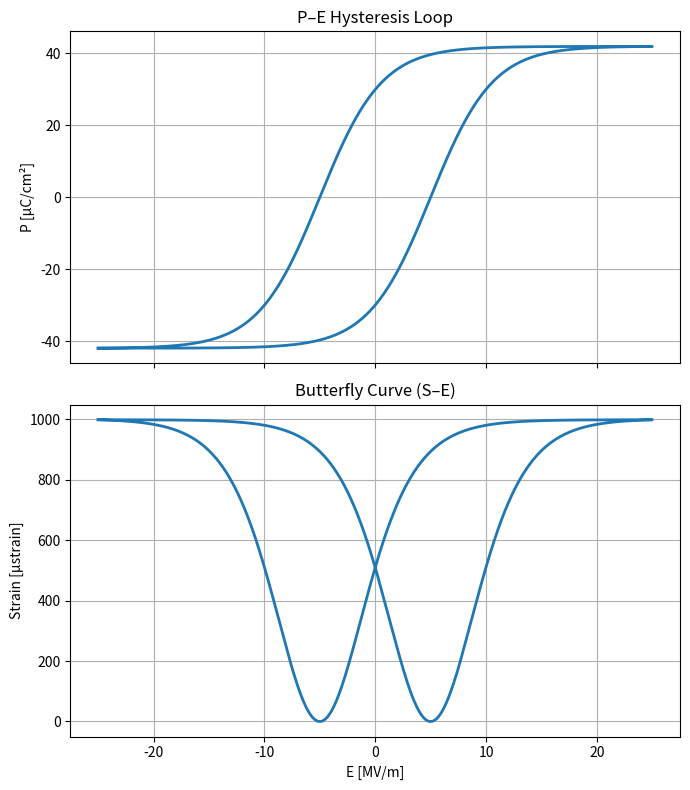

This figure's Python source:
#!/usr/bin/env python
# -*- coding: utf-8 -*-

import numpy as np
import matplotlib.pyplot as plt
import os

# ============================
# P–E ループ用パラメータ
# ============================
Pm = 42.0        # [uC/cm2]
Pr_target = 30.0 # [uC/cm2]
Vmax = 30.0      # [V]
t_pzt = 1.2e-6   # [m]

Ec = 5e6         # [V/m]  ヒステリシス幅（狭めたければ下げる）

# --- Pr_target から Es を決める ---
ratio = Pr_target / Pm
if abs(ratio) >= 1.0:
    raise ValueError("Pr_target は |Pr| < Pm を満たす必要があります。")

Ec_over_Es = 0.5 * np.log((1 + ratio) / (1 - ratio))  # = arctanh(ratio)
Es = Ec / Ec_over_Es    # smoothing parameter（自動決定）

print(f"Pm = {Pm:.2f} uC/cm2, Pr_target = {Pr_target:.2f} uC/cm2")
print(f"Ec = {Ec/1e6:.2f} MV/m, Es = {Es/1e6:.2f} MV/m (from Pr_target)")


# ============================
# P–E branches
# ============================
def make_branches(E, Ec, Es, Pm):
    """rising/falling 枝（±Pm 揃え付き）"""
    P_up   = Pm * np.tanh((E + Ec) / Es)
    P_down = Pm * np.tanh((E - Ec) / Es)

    # ±Pm を揃える
    P_pos = 0.5 * (np.max(P_up) + np.max(P_down))
    P_neg = 0.5 * (np.min(P_up) + np.min(P_down))

    def scale(P):
        return np.where(
            P >= 0,
            P * (P_pos / np.max(P)),
            P * (P_neg / np.min(P))
        )

    return scale(P_up), scale(P_down)


def make_closed_loop(E, P_up, P_down):
    """P–E の閉ループ（rising → jump → falling → jump）"""
    # 1. 左→右 : rising
    E1 = E
    P1 = P_up

    # 2. 右側ジャンプ（falling の始点へ）
    Ejump1 = np.full(100, E[-1])
    Pjump1 = np.linspace(P_up[-1], P_down[-1], 100)

    # 3. 右→左 : falling
    E2 = E[::-1]
    P2 = P_down[::-1]

    # 4. 左側ジャンプ（rising の始点へ）
    Ejump2 = np.full(100, E[0])
    Pjump2 = np.linspace(P_down[0], P_up[0], 100)

    Eloop = np.concatenate([E1, Ejump1, E2, Ejump2])
    Ploop = np.concatenate([P1, Pjump1, P2, Pjump2])

    return Eloop, Ploop


# ============================
# Strain model (butterfly S–E)
# ============================
def polarization_to_strain(P, Q_eff=1.0):
    """
    超シンプル電歪モデル:
        S ~ Q_eff * (P/Pm)^2
    戻り値は [microstrain] 想定
    """
    P_norm = P / Pm
    S = Q_eff * (P_norm**2) * 1000.0  # 例: 最大 ~1000 µstrain 程度
    return S


# ============================
# Main
# ============================
def main():
    os.makedirs("fig", exist_ok=True)

    # E sweep
    E = np.linspace(-Vmax/t_pzt, Vmax/t_pzt, 2000)

    # P–E branches & closed loop
    P_up, P_down = make_branches(E, Ec, Es, Pm)
    Eloop, Ploop = make_closed_loop(E, P_up, P_down)

    # E≈0 の Pr 確認
    idx0 = np.argmin(np.abs(E))
    Pr_up = P_up[idx0]
    Pr_dn = P_down[idx0]
    print(f"Pr (rising)  @E≈0 = {Pr_up:6.2f} uC/cm2")
    print(f"Pr (falling) @E≈0 = {Pr_dn:6.2f} uC/cm2")

    # --- Butterfly (S–E) ---
    Q_eff = 1.0   # 形だけ見るならこのまま。実測に合わせるときに調整。
    Sloop = polarization_to_strain(Ploop, Q_eff=Q_eff)

    # ============================
    # Plot: P–E & S–E
    # ============================
    fig, ax = plt.subplots(2, 1, figsize=(7, 8), sharex=True)

    # --- P–E loop ---
    ax[0].plot(Eloop/1e6, Ploop, lw=2)
    ax[0].set_ylabel("P [µC/cm²]")
    ax[0].set_title("P–E Hysteresis Loop")
    ax[0].grid(True)

    # --- S–E butterfly ---
    ax[1].plot(Eloop/1e6, Sloop, lw=2)
    ax[1].set_xlabel("E [MV/m]")
    ax[1].set_ylabel("Strain [µstrain]")
    ax[1].set_title("Butterfly Curve (S–E)")
    ax[1].grid(True)

    plt.tight_layout()
    plt.savefig("fig/pzt_se_butterfly_1d.png", dpi=300)
    plt.show()
    print("Saved: fig/pzt_se_butterfly_1d.png")


if __name__ == "__main__":
    main()
